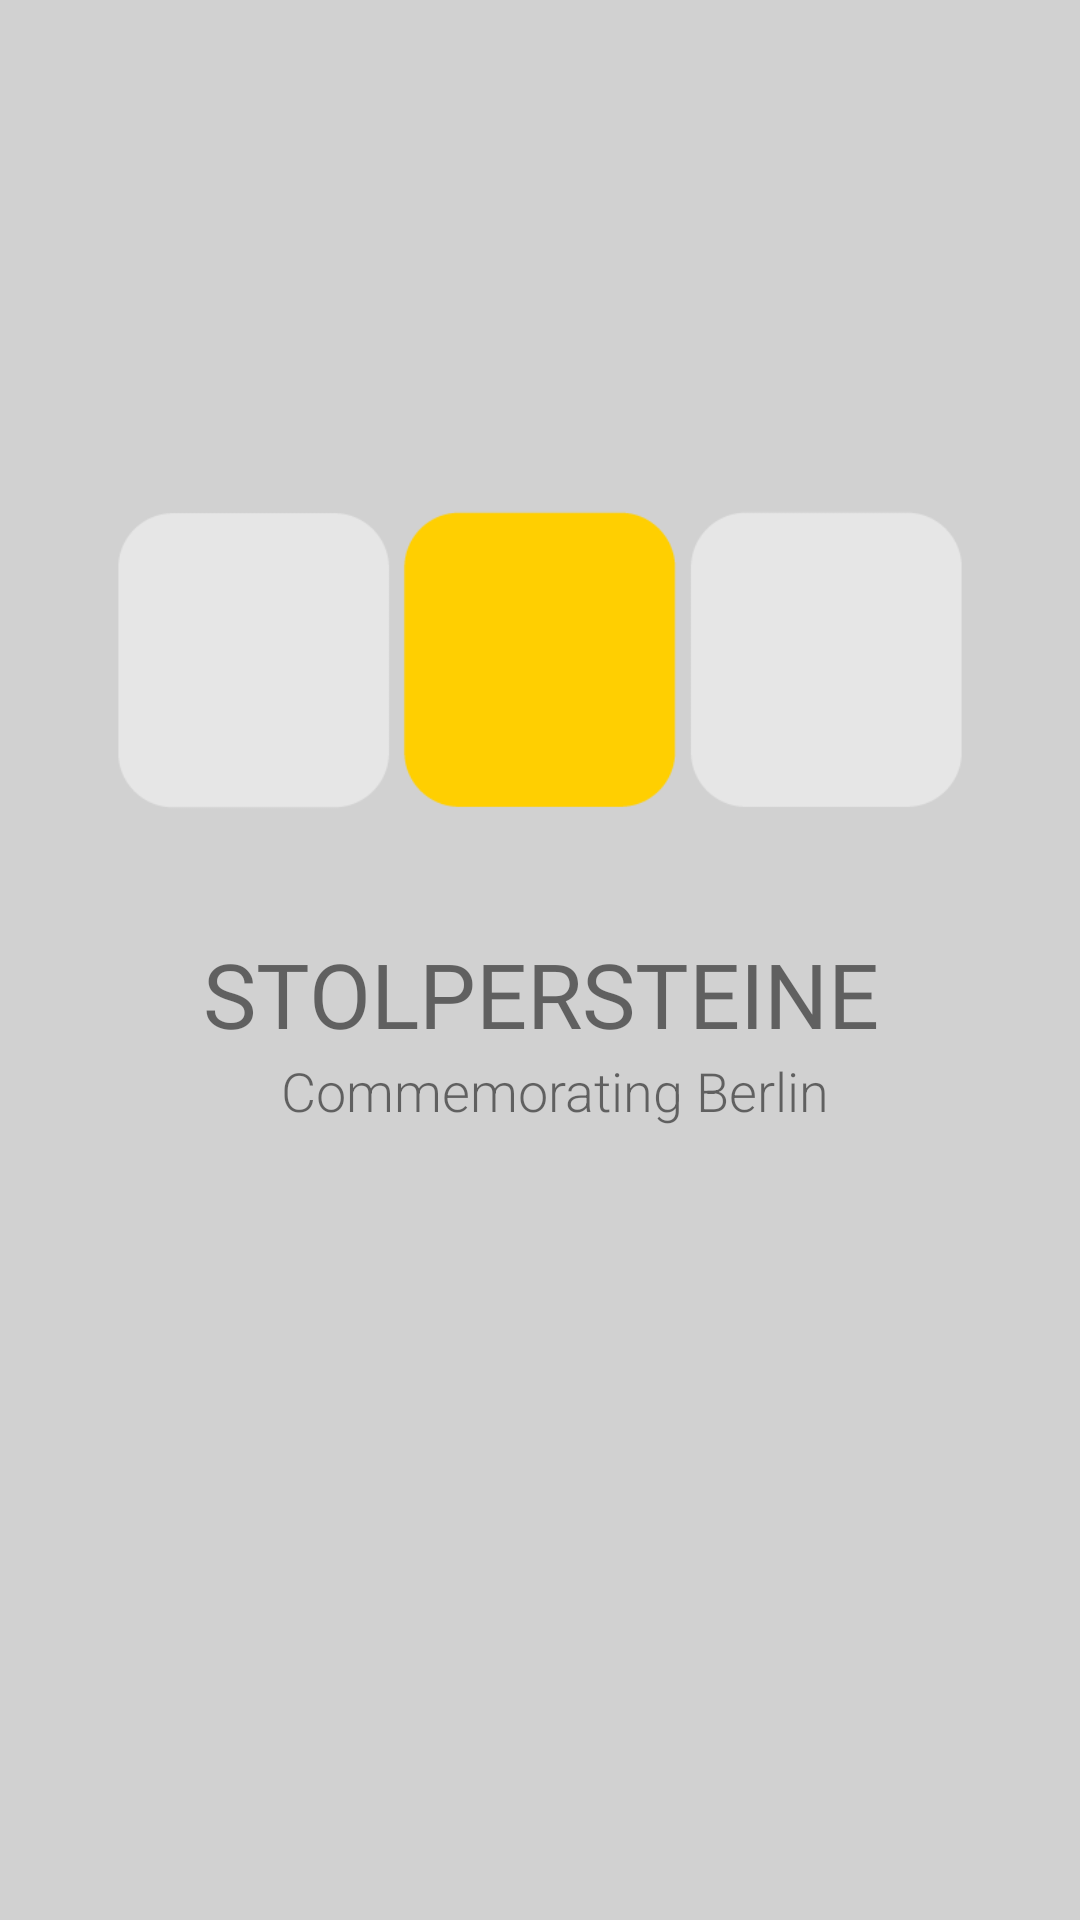

Produce the Android XML layout that renders to this screen, including the resource entries it uses.
<!-- AndroidManifest.xml: application theme Theme.SplashScreenTutorial -->
<!-- res/layout/activity_main.xml -->
<?xml version="1.0" encoding="utf-8"?>
<androidx.constraintlayout.widget.ConstraintLayout xmlns:android="http://schemas.android.com/apk/res/android"
    xmlns:app="http://schemas.android.com/apk/res-auto"
    xmlns:tools="http://schemas.android.com/tools"
    android:layout_width="match_parent"
    android:layout_height="match_parent"
    android:background="#d1d1d1"
    tools:context=".MainActivity">

    <ImageView
        android:id="@+id/imageView"
        android:layout_width="0dp"
        android:layout_height="0dp"
        android:layout_marginStart="10dp"
        android:layout_marginTop="150dp"
        android:layout_marginEnd="10dp"
        android:layout_marginBottom="350dp"
        android:contentDescription="@string/splash_description"
        android:src="@drawable/artboard"
        app:layout_constraintBottom_toBottomOf="parent"
        app:layout_constraintEnd_toEndOf="parent"
        app:layout_constraintStart_toStartOf="parent"
        app:layout_constraintTop_toTopOf="parent" />

    <TextView
        android:id="@+id/textView"
        android:layout_width="wrap_content"
        android:layout_height="0dp"
        android:layout_marginStart="89dp"
        android:layout_marginTop="21dp"
        android:layout_marginEnd="89dp"
        android:fontFamily="@font/allerta_stencil"
        android:text="STOLPERSTEINE"
        android:textAlignment="center"
        android:textSize="30sp"
        app:layout_constraintEnd_toEndOf="parent"
        app:layout_constraintStart_toStartOf="parent"
        app:layout_constraintTop_toBottomOf="@+id/imageView" />

    <TextView
        android:id="@+id/textView2"
        android:layout_width="wrap_content"
        android:layout_height="wrap_content"
        android:layout_marginStart="94dp"
        android:layout_marginEnd="85dp"
        android:fontFamily="sans-serif-light"
        android:text="Commemorating Berlin"
        android:textAlignment="center"
        android:textSize="18sp"
        app:layout_constraintEnd_toEndOf="parent"
        app:layout_constraintStart_toStartOf="parent"
        app:layout_constraintTop_toBottomOf="@+id/textView" />


</androidx.constraintlayout.widget.ConstraintLayout>
<!-- resources referenced by this layout -->
<resources>
  <!-- drawable artboard: png bitmap (drawable, 4245 bytes) -->
  <string name="splash_description">ThreeSquares</string>
  <style name="Theme.SplashScreenTutorial" parent="Theme.MaterialComponents.DayNight.NoActionBar">
          
          <item name="colorPrimary">@color/purple_500</item>
          <item name="colorPrimaryVariant">@color/purple_700</item>
          <item name="colorOnPrimary">@color/white</item>
          
          <item name="colorSecondary">@color/teal_200</item>
          <item name="colorSecondaryVariant">@color/teal_700</item>
          <item name="colorOnSecondary">@color/black</item>
          
          <item name="android:statusBarColor" tools:targetApi="l">?attr/colorPrimaryVariant</item>
          
      </style>
  <color name="purple_500">#929292</color>
  <color name="purple_700">#FFB600</color>
  <color name="white">#FFFFFFFF</color>
  <color name="teal_200">#FF03DAC5</color>
  <color name="teal_700">#FF018786</color>
  <color name="black">#FF000000</color>
</resources>
